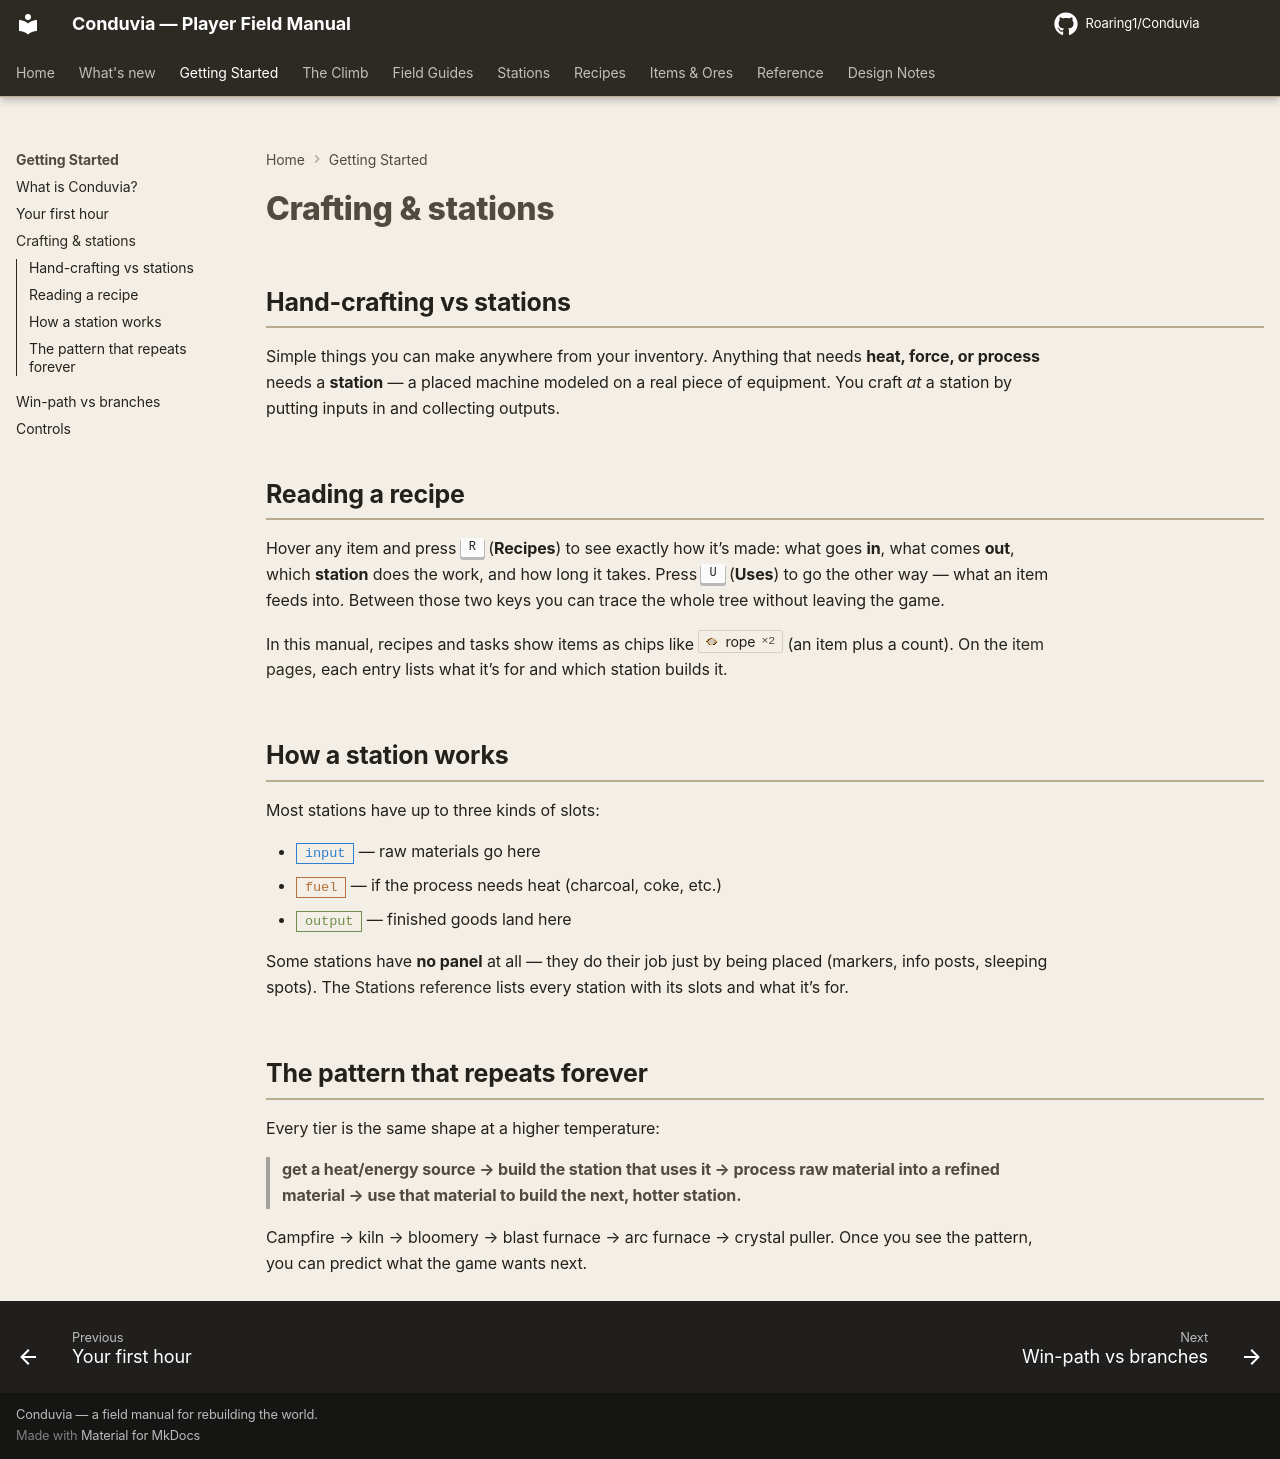

repository: Roaring1/Conduvia · page: getting-started/crafting-and-stations/index.html · generator: mkdocs

# Crafting & stations

## Hand-crafting vs stations

Simple things you can make anywhere from your inventory. Anything that needs
**heat, force, or process** needs a **station** — a placed machine modeled on a
real piece of equipment. You craft *at* a station by putting inputs in and
collecting outputs.

## Reading a recipe

Hover any item and press ++r++ (**Recipes**) to see exactly how it’s made:
what goes **in**, what comes **out**, which **station** does the work, and how
long it takes. Press ++u++ (**Uses**) to go the other way — what an item feeds
into. Between those two keys you can trace the whole tree without leaving the game.

In this manual, recipes and tasks show items as chips like :ci[rope|2] (an item
plus a count). On the [item pages](../items/index.md), each entry lists what it’s
for and which station builds it.

## How a station works

Most stations have up to three kinds of slots:

- <span class="slot in">input</span> — raw materials go here
- <span class="slot fuel">fuel</span> — if the process needs heat (charcoal,
  coke, etc.)
- <span class="slot out">output</span> — finished goods land here

Some stations have **no panel** at all — they do their job just by being placed
(markers, info posts, sleeping spots). The [Stations reference](../stations/index.md)
lists every station with its slots and what it’s for.

## The pattern that repeats forever

Every tier is the same shape at a higher temperature:

> **get a heat/energy source → build the station that uses it → process raw
> material into a refined material → use that material to build the next, hotter
> station.**

Campfire → kiln → bloomery → blast furnace → arc furnace → crystal puller.
Once you see the pattern, you can predict what the game wants next.
